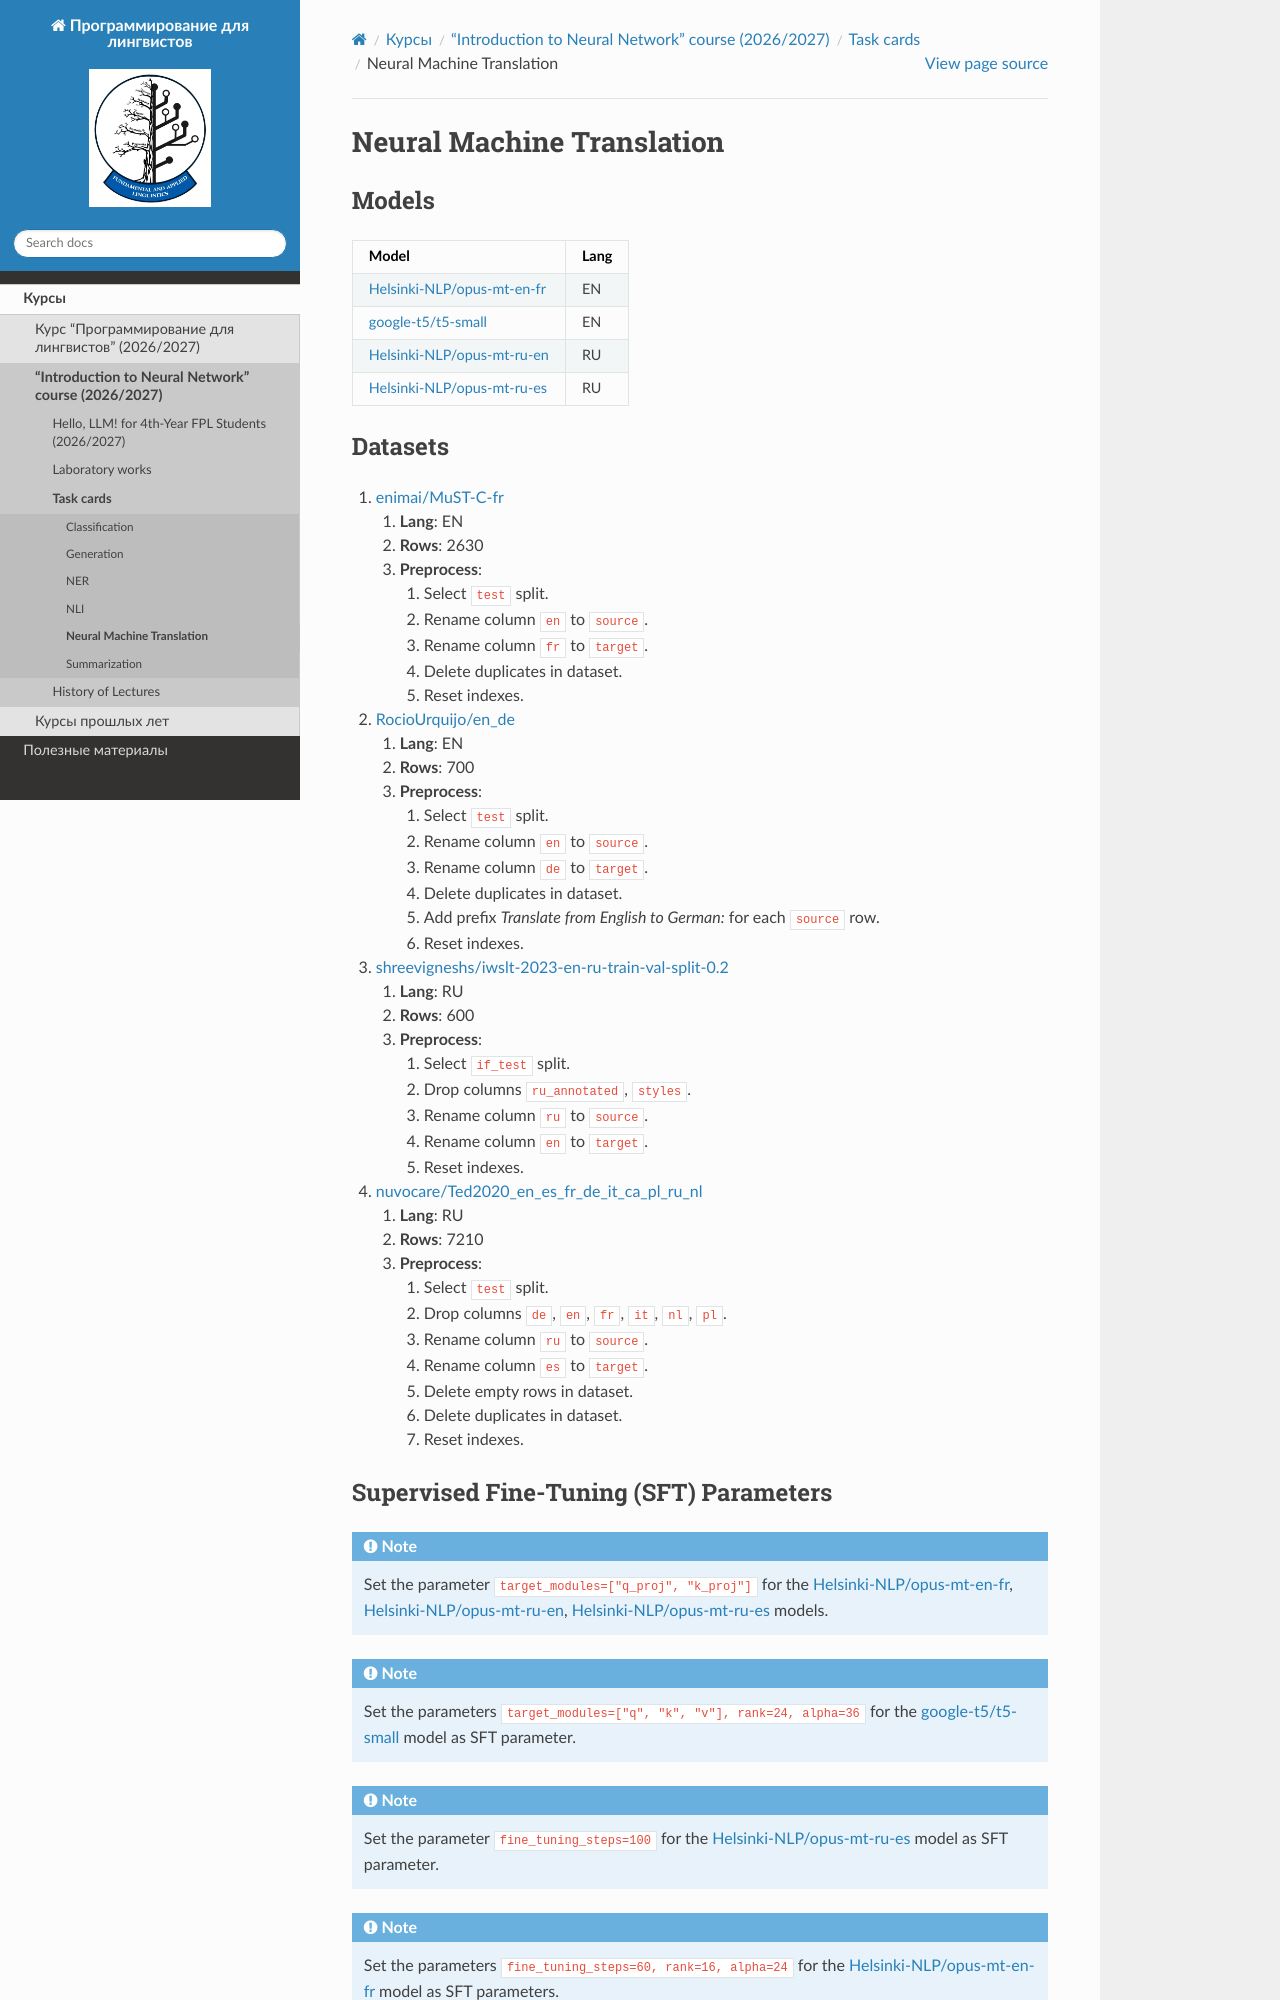

repository: fipl-hse/fipl-hse.github.io · page: docs/llm_2026/task_cards/TASK_NMT.html · generator: sphinx

.. _nmt-label-2026:

Neural Machine Translation
==========================

Models
------

+-------------------------------------------------------------------------------------+------+
| Model                                                                               | Lang |
+=====================================================================================+======+
| `Helsinki-NLP/opus-mt-en-fr                                                         | EN   |
| <https://huggingface.co/Helsinki-NLP/opus-mt-en-fr>`__                              |      |
+-------------------------------------------------------------------------------------+------+
| `google-t5/t5-small <https://huggingface.co/t5-small>`__                            | EN   |
+-------------------------------------------------------------------------------------+------+
| `Helsinki-NLP/opus-mt-ru-en                                                         | RU   |
| <https://huggingface.co/Helsinki-NLP/opus-mt-ru-en>`__                              |      |
+-------------------------------------------------------------------------------------+------+
| `Helsinki-NLP/opus-mt-ru-es                                                         | RU   |
| <https://huggingface.co/Helsinki-NLP/opus-mt-ru-es>`__                              |      |
+-------------------------------------------------------------------------------------+------+

Datasets
--------

1. `enimai/MuST-C-fr <https://huggingface.co/datasets/enimai/MuST-C-fr>`__

   1. **Lang**: EN
   2. **Rows**: 2630
   3. **Preprocess**:

      1. Select ``test`` split.
      2. Rename column ``en`` to ``source``.
      3. Rename column ``fr`` to ``target``.
      4. Delete duplicates in dataset.
      5. Reset indexes.

2. `RocioUrquijo/en_de <https://huggingface.co/datasets/RocioUrquijo/en_de>`__

   1. **Lang**: EN
   2. **Rows**: 700
   3. **Preprocess**:

      1. Select ``test`` split.
      2. Rename column ``en`` to ``source``.
      3. Rename column ``de`` to ``target``.
      4. Delete duplicates in dataset.
      5. Add prefix *Translate from English to German:*  for each ``source`` row.
      6. Reset indexes.

3. `shreevigneshs/iwslt-2023-en-ru-train-val-split-0.2 <https://huggingface.co/datasets/shreevigneshs/iwslt-2023-en-ru-train-val-split-0.2>`__

   1. **Lang**: RU
   2. **Rows**: 600
   3. **Preprocess**:

      1. Select ``if_test`` split.
      2. Drop columns ``ru_annotated``, ``styles``.
      3. Rename column ``ru`` to ``source``.
      4. Rename column ``en`` to ``target``.
      5. Reset indexes.

4. `nuvocare/Ted2020_en_es_fr_de_it_ca_pl_ru_nl <https://huggingface.co/datasets/nuvocare/Ted2020_en_es_fr_de_it_ca_pl_ru_nl>`__

   1. **Lang**: RU
   2. **Rows**: 7210
   3. **Preprocess**:

      1. Select ``test`` split.
      2. Drop columns ``de``, ``en``, ``fr``, ``it``, ``nl``, ``pl``.
      3. Rename column ``ru`` to ``source``.
      4. Rename column ``es`` to ``target``.
      5. Delete empty rows in dataset.
      6. Delete duplicates in dataset.
      7. Reset indexes.
